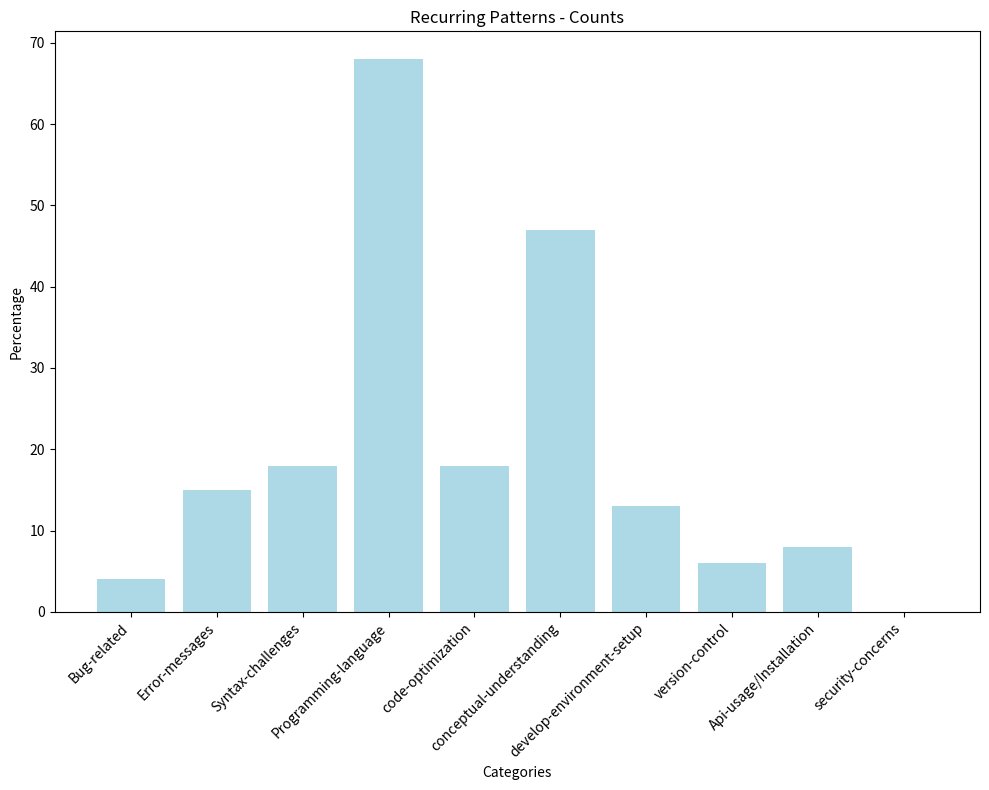

This chart was generated by the following Python code:
import matplotlib.pyplot as plt

# Data
categories = ['Bug-related', 'Error-messages', 'Syntax-challenges', 'Programming-language',
              'code-optimization', 'conceptual-understanding', 'develop-environment-setup',
              'version-control', 'Api-usage/Installation', 'security-concerns']

counts = [4, 15, 18, 68, 18, 47, 13, 6, 8, 0]
total = sum(counts)

# Calculate percentages for the pie chart
percentages = [(count / total) * 100 for count in counts]

# Plotting the bar chart
plt.figure(figsize=(10, 8))
plt.bar(categories, counts, color='lightblue')
plt.xlabel('Categories')
plt.ylabel('Percentage')
plt.title('Recurring Patterns - Counts')
plt.xticks(rotation=45, ha='right')  # Rotate x-axis labels for better readability
plt.tight_layout()  # Adjust layout to prevent clipping
plt.show()


